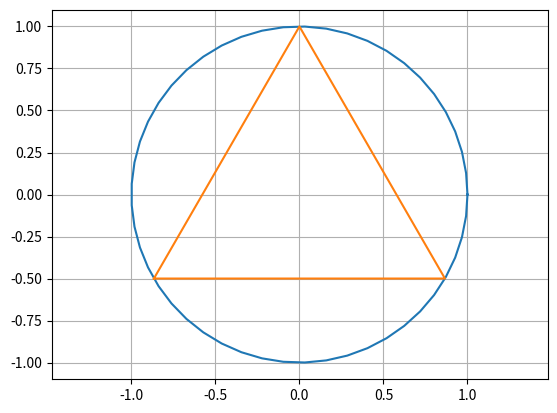

Python code for this plot:
import matplotlib.pyplot as plt
import numpy as np

t = np.linspace(0, 2 * np.pi)
x = np.cos(t)
y = np.sin(t)
plt.axis('equal')
plt.plot(x, y)
plt.plot([-np.sqrt(3) / 2, np.sqrt(3) / 2, 0, -np.sqrt(3) / 2], [-0.5, -0.5, 1, -0.5])
plt.grid()
plt.show()
